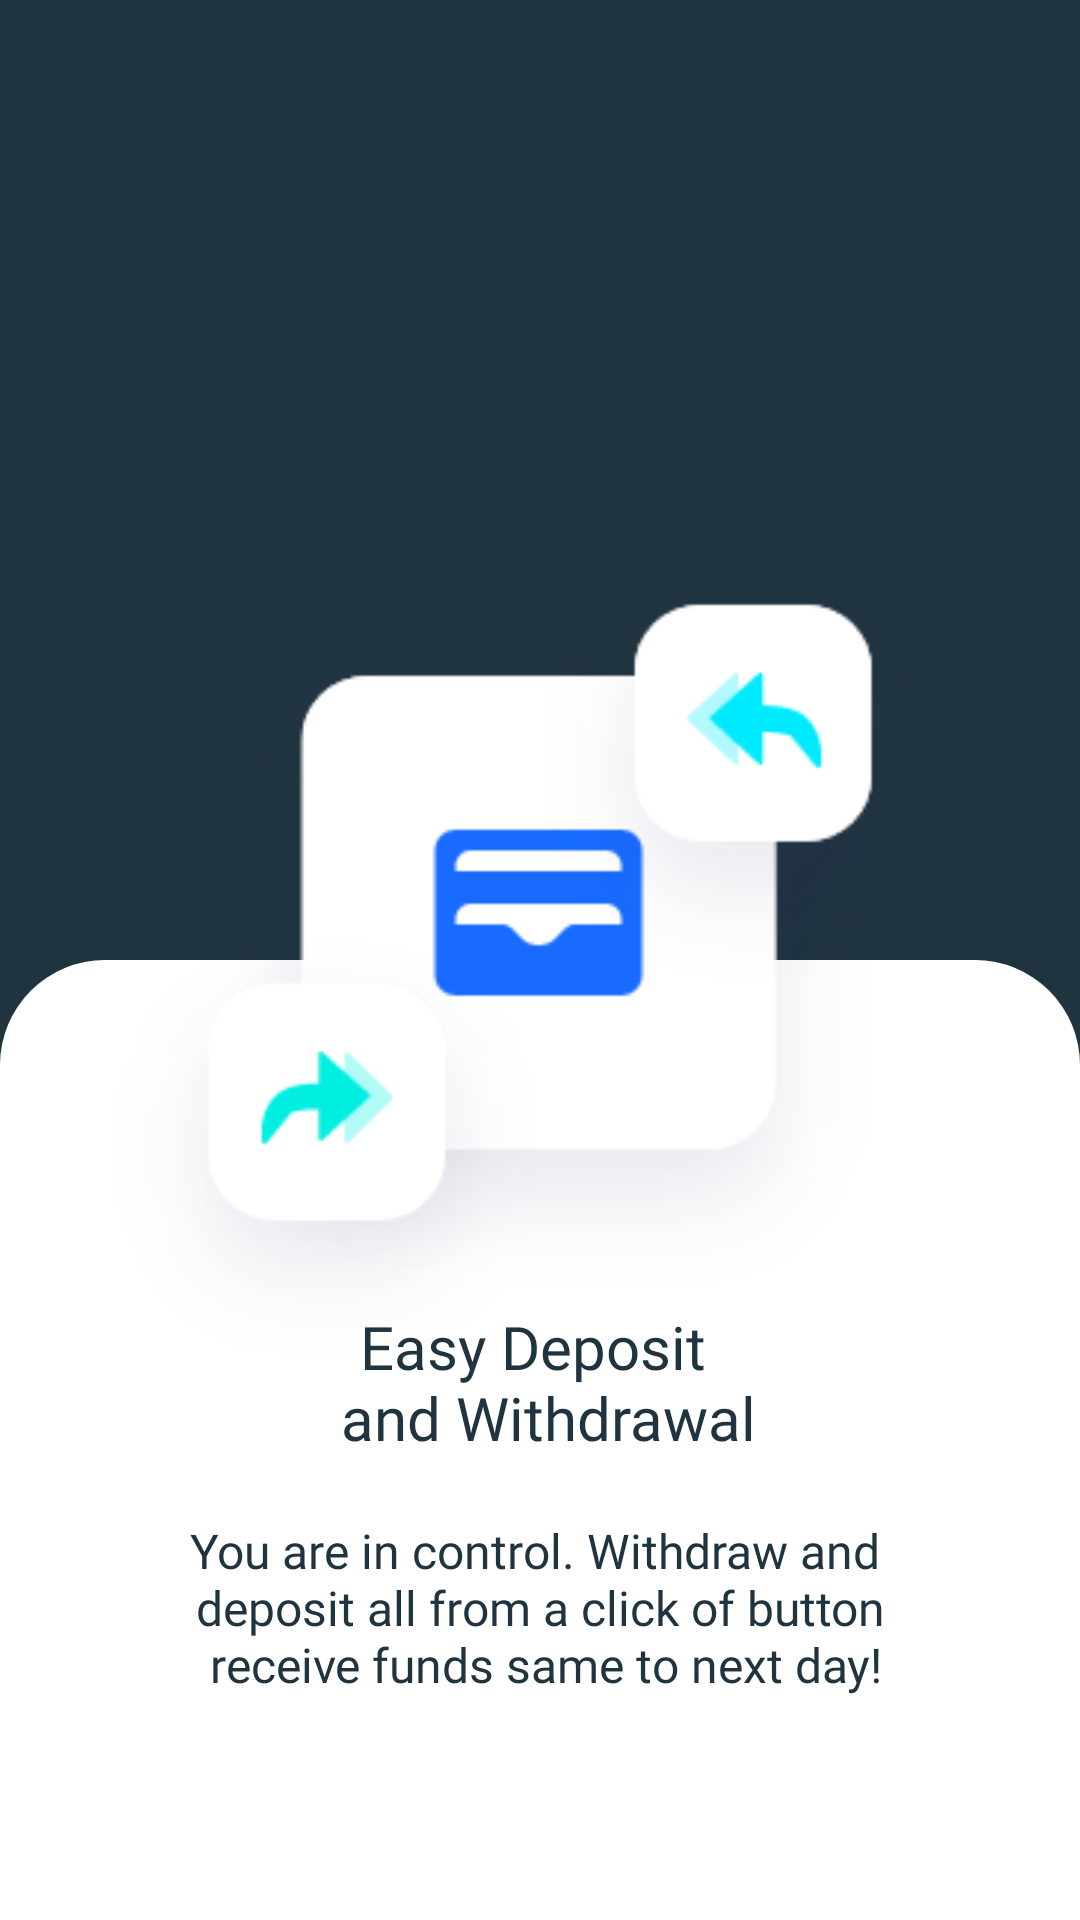

Produce the Android XML layout that renders to this screen, including the resource entries it uses.
<!-- AndroidManifest.xml: application theme Theme.ZeraApp -->
<!-- res/layout/slide2.xml -->
<?xml version="1.0" encoding="utf-8"?>
<RelativeLayout xmlns:android="http://schemas.android.com/apk/res/android"
    android:layout_width="match_parent"
    android:layout_height="match_parent"
    android:background="@color/dark_blue">


    <LinearLayout
        android:layout_width="match_parent"
        android:layout_height="match_parent"
        android:orientation="vertical">
        <RelativeLayout
            android:layout_width="match_parent"
            android:layout_height="0dp"
            android:layout_weight="50"/>
        <RelativeLayout
            android:layout_width="match_parent"
            android:layout_height="0dp"
            android:layout_weight="50"
            android:background="@drawable/intro_background"/>
    </LinearLayout>

    <ImageView
        android:layout_width="320dp"
        android:layout_height="300dp"
        android:src="@drawable/slide2"
        android:layout_centerVertical="true"
        android:layout_centerHorizontal="true"
        android:id="@+id/intro1"/>

    <TextView
        android:layout_width="match_parent"
        android:layout_height="wrap_content"
        android:text="@string/easyDepositWithdraw"
        android:textSize="20sp"
        android:layout_marginTop="-35dp"
        android:textColor="@color/dark_blue"
        android:layout_below="@id/intro1"
        android:id="@+id/introName"
        android:fontFamily="@font/montserrat_regular"
        android:gravity="center_horizontal"/>

    <TextView
        android:layout_width="match_parent"
        android:layout_height="wrap_content"
        android:text="@string/slide2Message"
        android:gravity="center_horizontal"
        android:layout_below="@id/introName"
        android:layout_marginTop="20dp"
        android:textSize="16sp"
        android:fontFamily="@font/montserratalternates_regular"
        android:textColor="@color/dark_blue"/>
</RelativeLayout>
<!-- resources referenced by this layout -->
<resources>
  <color name="dark_blue">#203440</color>
  <!-- drawable intro_background (drawable) -->
  <?xml version="1.0" encoding="utf-8"?>
  <shape xmlns:android="http://schemas.android.com/apk/res/android"
      android:shape="rectangle">
  
      <corners android:topRightRadius="35dp"
          android:topLeftRadius="35dp"/>
      <solid android:color="@color/white"/>
  </shape>
  <!-- drawable slide2: png bitmap (drawable, 23713 bytes) -->
  <string name="easyDepositWithdraw">Easy Deposit \n and Withdrawal</string>
  <string name="slide2Message">You are in control. Withdraw and \n deposit all from a click of button \n receive funds same to next day!</string>
  <style name="Theme.ZeraApp" parent="Theme.AppCompat.Light.NoActionBar">
          
          <item name="colorPrimary">@color/purple_500</item>
          <item name="colorPrimaryVariant">@color/purple_700</item>
          <item name="colorOnPrimary">@color/white</item>
          
          <item name="colorSecondary">@color/teal_200</item>
          <item name="colorSecondaryVariant">@color/teal_700</item>
          <item name="colorOnSecondary">@color/black</item>
  
      </style>
  <color name="white">#FFFFFFFF</color>
  <color name="purple_500">#203440</color>
  <color name="purple_700">#203440</color>
  <color name="teal_200">#EF8641</color>
  <color name="teal_700">#EF8641</color>
  <color name="black">#FF000000</color>
</resources>
